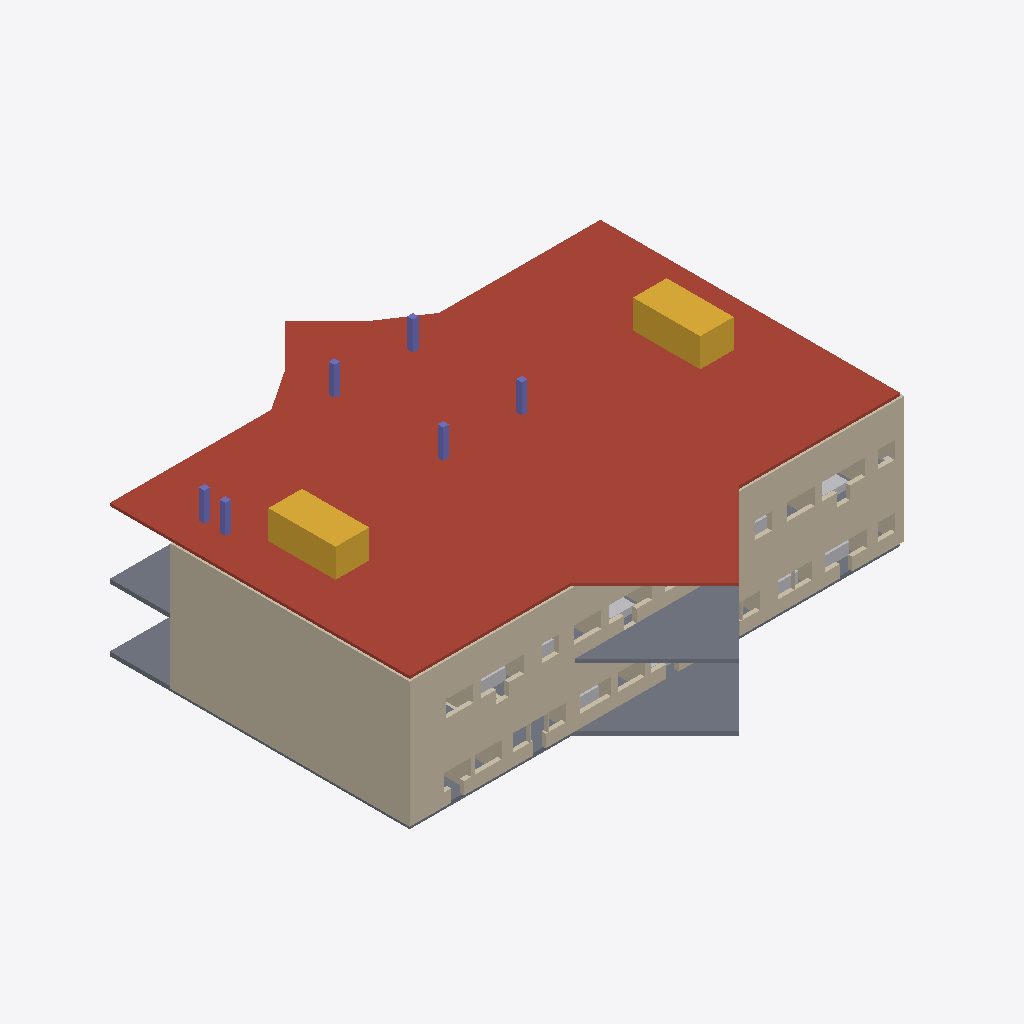
Isometric view of an IFC building model (IFC-SPF (STEP), schema IFC4, length unit millimetre), seen from the south-west, elements coloured by IFC class: 50 walls (beige), 9 other elements (light grey), 6 columns (violet), 2 slabs (grey), 2 stairs (yellow), 1 roof (red-brown).
Extent 35.4 m × 32.4 m × 11.6 m (x, y, z). Storeys (3): Ground Floor at 0.00 m; First Floor at 4.50 m; Roof Level at 9.00 m. Elements (182): 99 IfcWall, 34 IfcFurniture, 18 IfcFlowTerminal, 12 IfcColumn, 8 IfcStair, 6 IfcRailing, 3 IfcRoof, 2 IfcSlab.

HEADER;
FILE_DESCRIPTION(('ViewDefinition [CoordinationView_V2.0]','RevitIdentifiers [ContentGUID: 4f98d8ea-af08-40d1-b52c-fea14366ea7f, VersionGUID: dda98e58-91e6-4177-a082-91bdf73e607c, NumberOfSaves: 1]'),'2;1');
FILE_NAME('history_building_siliconflow_revit2027_iter1.ifc','2026-05-29T23:28:45+08:00',(''),(''),'ODA SDAI 25.12','Autodesk - Revit 27.0.20.10 (ENU) - 27.0.20.10','');
FILE_SCHEMA(('IFC4'));
ENDSEC;
DATA;
#18=IFCPROJECT('1FcDZghmX0qRKi$g6ycHMF',#6,'',$,$,'Hôtel Particulier','',(#13),#10193);
#36=IFCSITE('1FcDZghmX0qRKi$g6ycHMD',#6,'Default',$,$,#35,$,$,.ELEMENT.,(42,24,53,508911),(-71,-15,-29,-58837),0.0,$,$);
#22=IFCBUILDING('1FcDZghmX0qRKi$g6ycHME',#6,'French Classical Mansion',$,$,#21,$,'French Classical Mansion',.ELEMENT.,$,$,#19);
#25=IFCBUILDINGSTOREY('2CWauNDoL7H9_UtMnR9w8U',#6,'Ground Floor',$,$,#24,$,'Ground Floor',.ELEMENT.,0.0);
#29=IFCBUILDINGSTOREY('2CWauNDoL7H9_UtMnR9wub',#6,'First Floor',$,$,#28,$,'First Floor',.ELEMENT.,4500.0);
#33=IFCBUILDINGSTOREY('2CWauNDoL7H9_UtMnR9wcS',#6,'Roof Level',$,$,#32,$,'Roof Level',.ELEMENT.,9000.0);
#8016=IFCROOF('2CWauNDoL7H9_UtMnR9wcU',#6,'Roof-s3-roof2:3123',$,$,#7993,#8015,'3123',.NOTDEFINED.);
#6003=IFCWALL('2CWauNDoL7H9_UtMnR9wuE',#6,'Basic Wall:IFCAgent-Wall-300mm:2979',$,$,#5991,#5995,'2979',.NOTDEFINED.);
#3150=IFCWALL('2CWauNDoL7H9_UtMnR9wzN',#6,'Basic Wall:IFCAgent-Wall-300mm:2810',$,$,#3138,#3142,'2810',.NOTDEFINED.);
#4599=IFCSLAB('2CWauNDoL7H9_UtMnR9wxj',#6,'Floor:Floor 1:2880',$,$,#4565,#4598,'2880',.FLOOR.);
#7383=IFCSLAB('2CWauNDoL7H9_UtMnR9wvB',#6,'Floor:Floor 1:3046',$,$,#7349,#7382,'3046',.FLOOR.);
#7417=IFCSTAIR('2CWauNDoL7H9_UtMnR9wcY',#6,'stair_left Stair:3087',$,$,#7416,#7414,'3087',.NOTDEFINED.);
#7439=IFCSTAIR('2CWauNDoL7H9_UtMnR9wcz',#6,'stair_right Stair:3088',$,$,#7438,#7436,'3088',.NOTDEFINED.);
#3336=IFCWALL('2CWauNDoL7H9_UtMnR9wzG',#6,'Basic Wall:IFCAgent-Wall-300mm:2813',$,$,#3324,#3328,'2813',.NOTDEFINED.);
#3836=IFCWALL('2CWauNDoL7H9_UtMnR9wwl',#6,'Basic Wall:IFCAgent-Wall-300mm:2818',$,$,#3824,#3828,'2818',.NOTDEFINED.);
#6101=IFCWALL('2CWauNDoL7H9_UtMnR9wu8',#6,'Basic Wall:IFCAgent-Wall-300mm:2981',$,$,#6089,#6093,'2981',.NOTDEFINED.);
#6710=IFCWALL('2CWauNDoL7H9_UtMnR9wu0',#6,'Basic Wall:IFCAgent-Wall-300mm:2989',$,$,#6698,#6702,'2989',.NOTDEFINED.);
#5974=IFCWALL('2CWauNDoL7H9_UtMnR9wuF',#6,'Basic Wall:IFCAgent-Wall-300mm:2978',$,$,#5962,#5966,'2978',.NOTDEFINED.);
#6209=IFCWALL('2CWauNDoL7H9_UtMnR9wuB',#6,'Basic Wall:IFCAgent-Wall-300mm:2982',$,$,#6197,#6201,'2982',.NOTDEFINED.);
#6592=IFCWALL('2CWauNDoL7H9_UtMnR9wu6',#6,'Basic Wall:IFCAgent-Wall-300mm:2987',$,$,#6580,#6584,'2987',.NOTDEFINED.);
#3905=IFCWALL('2CWauNDoL7H9_UtMnR9wwk',#6,'Basic Wall:IFCAgent-Wall-300mm:2819',$,$,#3893,#3897,'2819',.NOTDEFINED.);
#3121=IFCWALL('2CWauNDoL7H9_UtMnR9wzK',#6,'Basic Wall:IFCAgent-Wall-300mm:2809',$,$,#3109,#3113,'2809',.NOTDEFINED.);
#6818=IFCWALL('2CWauNDoL7H9_UtMnR9wu3',#6,'Basic Wall:IFCAgent-Wall-300mm:2990',$,$,#6806,#6810,'2990',.NOTDEFINED.);
#4013=IFCWALL('2CWauNDoL7H9_UtMnR9wwf',#6,'Basic Wall:IFCAgent-Wall-300mm:2820',$,$,#4001,#4005,'2820',.NOTDEFINED.);
#3709=IFCWALL('2CWauNDoL7H9_UtMnR9wwi',#6,'Basic Wall:IFCAgent-Wall-300mm:2817',$,$,#3697,#3701,'2817',.NOTDEFINED.);
#3267=IFCWALL('2CWauNDoL7H9_UtMnR9wzH',#6,'Basic Wall:IFCAgent-Wall-300mm:2812',$,$,#3255,#3259,'2812',.NOTDEFINED.);
#6032=IFCWALL('2CWauNDoL7H9_UtMnR9wu9',#6,'Basic Wall:IFCAgent-Wall-300mm:2980',$,$,#6020,#6024,'2980',.NOTDEFINED.);
#6641=IFCWALL('2CWauNDoL7H9_UtMnR9wu1',#6,'Basic Wall:IFCAgent-Wall-300mm:2988',$,$,#6629,#6633,'2988',.NOTDEFINED.);
#3463=IFCWALL('2CWauNDoL7H9_UtMnR9wzJ',#6,'Basic Wall:IFCAgent-Wall-300mm:2814',$,$,#3451,#3455,'2814',.NOTDEFINED.);
#3179=IFCWALL('2CWauNDoL7H9_UtMnR9wzM',#6,'Basic Wall:IFCAgent-Wall-300mm:2811',$,$,#3167,#3171,'2811',.NOTDEFINED.);
#6258=IFCWALL('2CWauNDoL7H9_UtMnR9wuA',#6,'Basic Wall:IFCAgent-Wall-300mm:2983',$,$,#6246,#6250,'2983',.NOTDEFINED.);
#5916=IFCWALL('2CWauNDoL7H9_UtMnR9wuD',#6,'Basic Wall:IFCAgent-Wall-300mm:2976',$,$,#5904,#5908,'2976',.NOTDEFINED.);
#3063=IFCWALL('2CWauNDoL7H9_UtMnR9wzQ',#6,'Basic Wall:IFCAgent-Wall-300mm:2807',$,$,#3051,#3055,'2807',.NOTDEFINED.);
#6327=IFCWALL('2CWauNDoL7H9_UtMnR9wu5',#6,'Basic Wall:IFCAgent-Wall-300mm:2984',$,$,#6315,#6319,'2984',.NOTDEFINED.);
#3532=IFCWALL('2CWauNDoL7H9_UtMnR9wzI',#6,'Basic Wall:IFCAgent-Wall-300mm:2815',$,$,#3520,#3524,'2815',.NOTDEFINED.);
#2717=IFCWALL('2CWauNDoL7H9_UtMnR9wz2',#6,'Basic Wall:IFCAgent-Wall-300mm:2799',$,$,#2705,#2709,'2799',.NOTDEFINED.);
#5473=IFCWALL('2CWauNDoL7H9_UtMnR9wux',#6,'Basic Wall:IFCAgent-Wall-300mm:2966',$,$,#5461,#5465,'2966',.NOTDEFINED.);
#5820=IFCWALL('2CWauNDoL7H9_UtMnR9wup',#6,'Basic Wall:IFCAgent-Wall-300mm:2974',$,$,#5808,#5812,'2974',.NOTDEFINED.);
#3015=IFCWALL('2CWauNDoL7H9_UtMnR9wzR',#6,'Basic Wall:IFCAgent-Wall-300mm:2806',$,$,#3003,#3007,'2806',.NOTDEFINED.);
#5868=IFCWALL('2CWauNDoL7H9_UtMnR9wuo',#6,'Basic Wall:IFCAgent-Wall-300mm:2975',$,$,#5856,#5860,'2975',.NOTDEFINED.);
#2967=IFCWALL('2CWauNDoL7H9_UtMnR9wzO',#6,'Basic Wall:IFCAgent-Wall-300mm:2805',$,$,#2955,#2959,'2805',.NOTDEFINED.);
#5502=IFCWALL('2CWauNDoL7H9_UtMnR9wuw',#6,'Basic Wall:IFCAgent-Wall-300mm:2967',$,$,#5490,#5494,'2967',.NOTDEFINED.);
#5599=IFCWALL('2CWauNDoL7H9_UtMnR9wuq',#6,'Basic Wall:IFCAgent-Wall-300mm:2969',$,$,#5587,#5591,'2969',.NOTDEFINED.);
#6435=IFCWALL('2CWauNDoL7H9_UtMnR9wu4',#6,'Basic Wall:IFCAgent-Wall-300mm:2985',$,$,#6423,#6427,'2985',.NOTDEFINED.);
#2919=IFCWALL('2CWauNDoL7H9_UtMnR9wzP',#6,'Basic Wall:IFCAgent-Wall-300mm:2804',$,$,#2907,#2911,'2804',.NOTDEFINED.);
#2746=IFCWALL('2CWauNDoL7H9_UtMnR9wzT',#6,'Basic Wall:IFCAgent-Wall-300mm:2800',$,$,#2734,#2738,'2800',.NOTDEFINED.);
#7286=IFCCOLUMN('2CWauNDoL7H9_UtMnR9wvD',#6,'Column-s2-c3:3040',$,$,#7277,#7285,'3040',.COLUMN.);
#3601=IFCWALL('2CWauNDoL7H9_UtMnR9wwj',#6,'Basic Wall:IFCAgent-Wall-300mm:2816',$,$,#3589,#3593,'2816',.NOTDEFINED.);
#2842=IFCWALL('2CWauNDoL7H9_UtMnR9wzV',#6,'Basic Wall:IFCAgent-Wall-300mm:2802',$,$,#2830,#2834,'2802',.NOTDEFINED.);
#7250=IFCCOLUMN('2CWauNDoL7H9_UtMnR9wvp',#6,'Column-s2-c1:3038',$,$,#7241,#7249,'3038',.COLUMN.);
#7304=IFCCOLUMN('2CWauNDoL7H9_UtMnR9wvC',#6,'Column-s2-c4:3041',$,$,#7295,#7303,'3041',.COLUMN.);
#7340=IFCCOLUMN('2CWauNDoL7H9_UtMnR9wvE',#6,'Column-s2-c6:3043',$,$,#7331,#7339,'3043',.COLUMN.);
#7268=IFCCOLUMN('2CWauNDoL7H9_UtMnR9wvo',#6,'Column-s2-c2:3039',$,$,#7259,#7267,'3039',.COLUMN.);
#7322=IFCCOLUMN('2CWauNDoL7H9_UtMnR9wvF',#6,'Column-s2-c5:3042',$,$,#7313,#7321,'3042',.COLUMN.);
#7500=IFCFURNITURE('2CWauNDoL7H9_UtMnR9wc_',#6,'Sofa:3091',$,$,#7491,#7499,'3091',.NOTDEFINED.);
#7796=IFCFURNITURE('2CWauNDoL7H9_UtMnR9wcB',#6,'Bed:3110',$,$,#7787,#7795,'3110',.NOTDEFINED.);
#7564=IFCFURNITURE('2CWauNDoL7H9_UtMnR9wcw',#6,'Bed:3095',$,$,#7555,#7563,'3095',.NOTDEFINED.);
#5059=IFCFURNITURE('2CWauNDoL7H9_UtMnR9wuh',#6,'Sofa:2950',$,$,#5050,#5058,'2950',.NOTDEFINED.);
#2667=IFCWALL('2CWauNDoL7H9_UtMnR9wz3',#6,'Basic Wall:IFCAgent-Wall-300mm:2798',$,$,#2655,#2659,'2798',.NOTDEFINED.);
#5647=IFCWALL('2CWauNDoL7H9_UtMnR9wut',#6,'Basic Wall:IFCAgent-Wall-300mm:2970',$,$,#5635,#5639,'2970',.NOTDEFINED.);
#5551=IFCWALL('2CWauNDoL7H9_UtMnR9wur',#6,'Basic Wall:IFCAgent-Wall-300mm:2968',$,$,#5539,#5543,'2968',.NOTDEFINED.);
#5772=IFCWALL('2CWauNDoL7H9_UtMnR9wum',#6,'Basic Wall:IFCAgent-Wall-300mm:2973',$,$,#5760,#5764,'2973',.NOTDEFINED.);
#5095=IFCWALL('2CWauNDoL7H9_UtMnR9wua',#6,'Basic Wall:IFCAgent-Wall-300mm:2953',$,$,#5083,#5087,'2953',.NOTDEFINED.);
#5444=IFCWALL('2CWauNDoL7H9_UtMnR9wuu',#6,'Basic Wall:IFCAgent-Wall-300mm:2965',$,$,#5432,#5436,'2965',.NOTDEFINED.);
#5724=IFCWALL('2CWauNDoL7H9_UtMnR9wun',#6,'Basic Wall:IFCAgent-Wall-300mm:2972',$,$,#5712,#5716,'2972',.NOTDEFINED.);
#2276=IFCWALL('2CWauNDoL7H9_UtMnR9wzD',#6,'Basic Wall:IFCAgent-Wall-300mm:2784',$,$,#2260,#2264,'2784',.NOTDEFINED.);
#2638=IFCWALL('2CWauNDoL7H9_UtMnR9wz0',#6,'Basic Wall:IFCAgent-Wall-300mm:2797',$,$,#2626,#2630,'2797',.NOTDEFINED.);
#4883=IFCFURNITURE('2CWauNDoL7H9_UtMnR9wxM',#6,'Sofa:2939',$,$,#4874,#4882,'2939',.NOTDEFINED.);
#2794=IFCWALL('2CWauNDoL7H9_UtMnR9wzS',#6,'Basic Wall:IFCAgent-Wall-300mm:2801',$,$,#2782,#2786,'2801',.NOTDEFINED.);
#5027=IFCFURNITURE('2CWauNDoL7H9_UtMnR9wuf',#6,'Sofa:2948',$,$,#5018,#5026,'2948',.NOTDEFINED.);
#7764=IFCFURNITURE('2CWauNDoL7H9_UtMnR9wc9',#6,'Sofa:3108',$,$,#7755,#7763,'3108',.NOTDEFINED.);
#4062=IFCWALL('2CWauNDoL7H9_UtMnR9wwe',#6,'Basic Wall:IFCAgent-Wall-300mm:2821',$,$,#4050,#4054,'2821',.NOTDEFINED.);
#7532=IFCFURNITURE('2CWauNDoL7H9_UtMnR9wcu',#6,'Sofa:3093',$,$,#7523,#7531,'3093',.NOTDEFINED.);
#6867=IFCWALL('2CWauNDoL7H9_UtMnR9wu2',#6,'Basic Wall:IFCAgent-Wall-300mm:2991',$,$,#6855,#6859,'2991',.NOTDEFINED.);
#6484=IFCWALL('2CWauNDoL7H9_UtMnR9wu7',#6,'Basic Wall:IFCAgent-Wall-300mm:2986',$,$,#6472,#6476,'2986',.NOTDEFINED.);
#4915=IFCFURNITURE('2CWauNDoL7H9_UtMnR9wxG',#6,'Bed:2941',$,$,#4906,#4914,'2941',.NOTDEFINED.);
ENDSEC;
